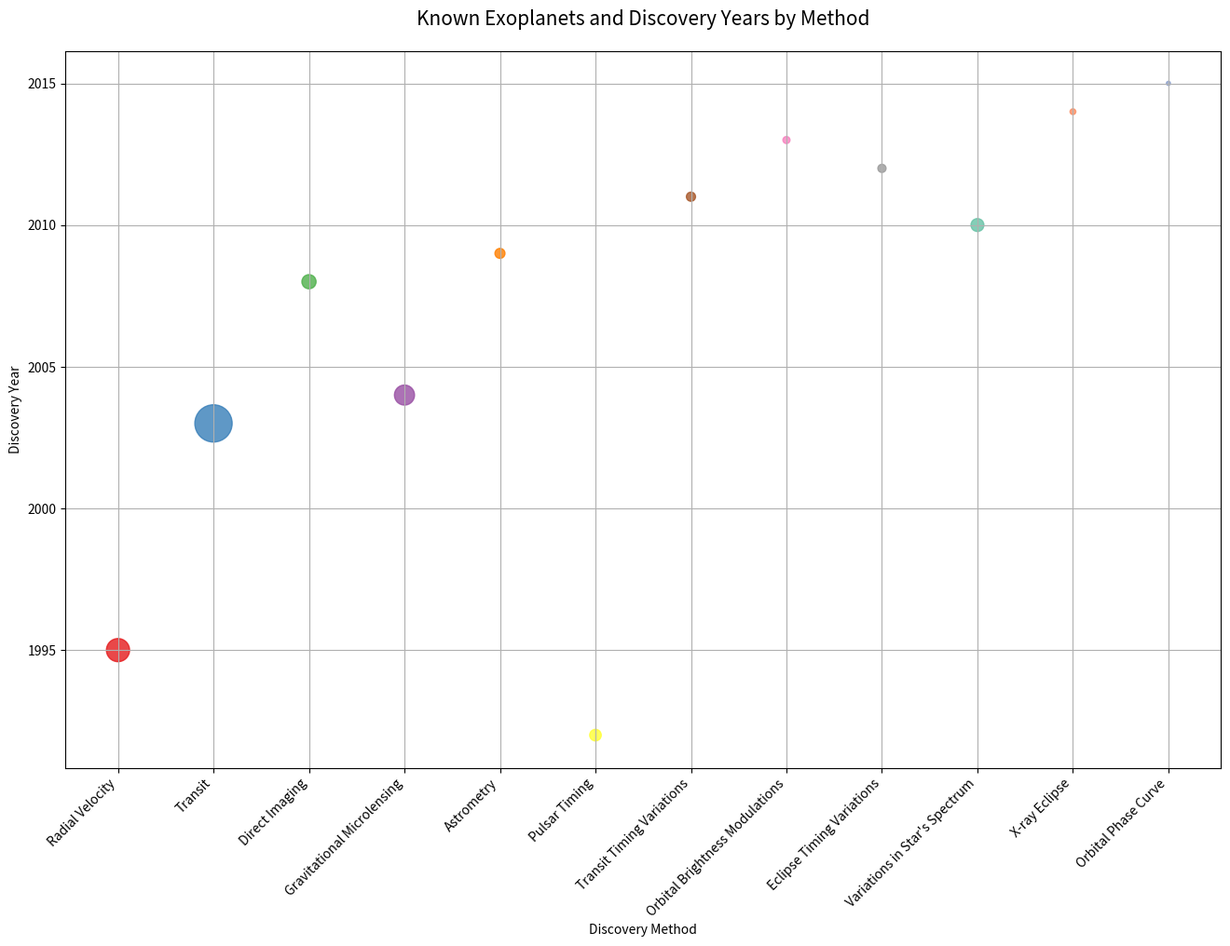

Generate this figure with matplotlib:

import matplotlib.pyplot as plt

# Data for scatterplot
methods = ["Radial Velocity", "Transit", "Direct Imaging", "Gravitational Microlensing", 
           "Astrometry", "Pulsar Timing", "Transit Timing Variations", "Orbital Brightness Modulations", 
           "Eclipse Timing Variations", "Variations in Star's Spectrum", "X-ray Eclipse", 
           "Orbital Phase Curve"]
known_exoplanets = [32, 83, 12, 24, 6, 8, 5, 3, 4, 10, 2, 1]
discovery_year = [1995, 2003, 2008, 2004, 2009, 1992, 2011, 2013, 2012, 2010, 2014, 2015]

# Size of each point will be proportional to the known exoplanets
sizes = [exoplanets * 10 for exoplanets in known_exoplanets]

# Different colors for different methods
colors = ['#e41a1c', '#377eb8', '#4daf4a', '#984ea3', '#ff7f00', '#ffff33', '#a65628', 
          '#f781bf', '#999999', '#66c2a5', '#fc8d62', '#8da0cb']

# Create scatterplot
plt.figure(figsize=(16, 10))  # Adjust width and height for better visual
plt.scatter(methods, discovery_year, s=sizes, c=colors, alpha=0.8)

# Chart details
plt.title('Known Exoplanets and Discovery Years by Method', fontsize=15, pad=20)
plt.xlabel('Discovery Method')
plt.ylabel('Discovery Year')
plt.xticks(rotation=45, ha='right')
plt.grid(True)

# Show the chart
plt.show()
